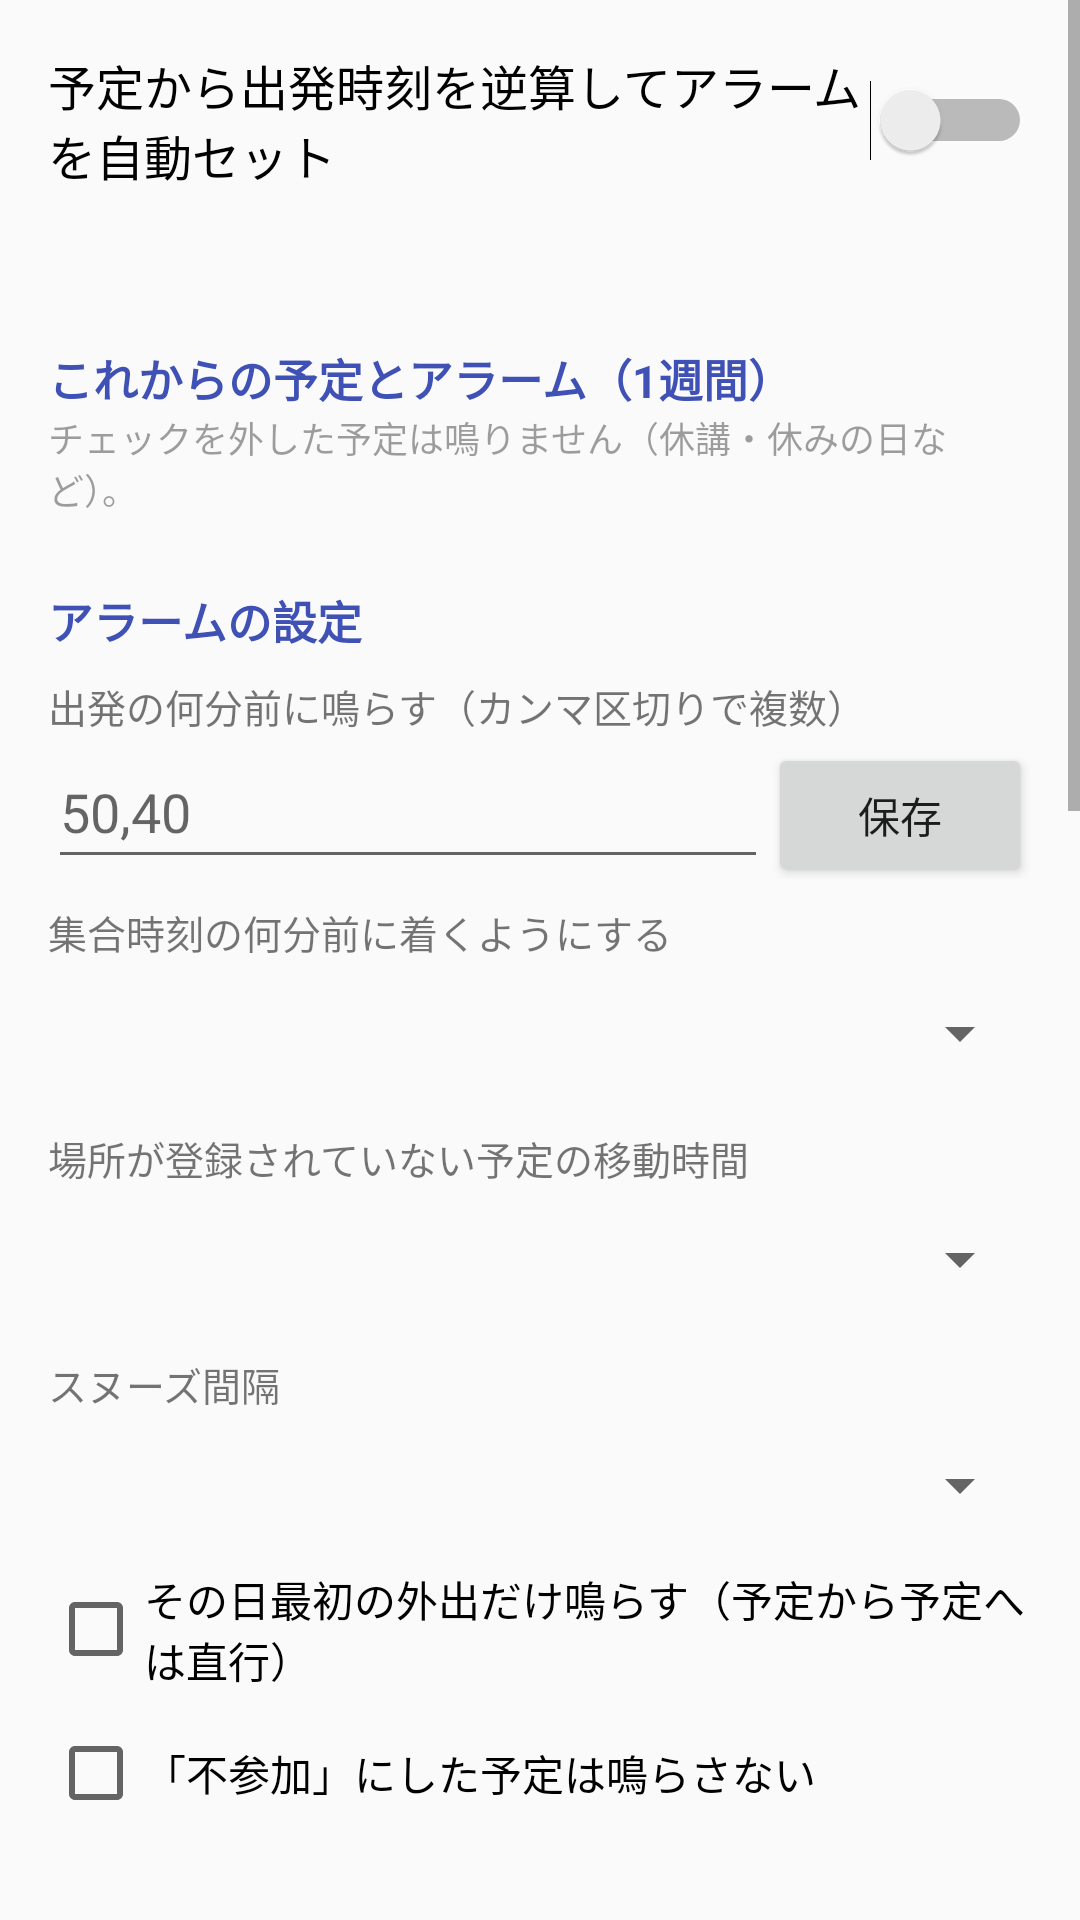

Reconstruct the res/layout file that produces this screen, plus the resources it refers to.
<!-- AndroidManifest.xml: application theme AppTheme -->
<!-- res/layout/activity_main.xml -->
<?xml version="1.0" encoding="utf-8"?>
<ScrollView xmlns:android="http://schemas.android.com/apk/res/android"
    android:layout_width="match_parent"
    android:layout_height="match_parent"
    android:fillViewport="true">

    <LinearLayout
        android:id="@+id/root"
        android:layout_width="match_parent"
        android:layout_height="wrap_content"
        android:orientation="vertical"
        android:padding="16dp">

        <LinearLayout
            android:id="@+id/permissionBox"
            android:layout_width="match_parent"
            android:layout_height="wrap_content"
            android:orientation="vertical" />

        <Switch
            android:id="@+id/switchEnabled"
            android:layout_width="match_parent"
            android:layout_height="wrap_content"
            android:minHeight="48dp"
            android:text="@string/enable_switch"
            android:textSize="16sp" />

        <TextView
            android:id="@+id/nextAlarm"
            android:layout_width="match_parent"
            android:layout_height="wrap_content"
            android:paddingBottom="8dp"
            android:textSize="14sp" />

        <TextView style="@style/SectionLabel" android:text="@string/upcoming_label" />
        <TextView style="@style/Hint" android:text="@string/upcoming_hint" />
        <LinearLayout
            android:id="@+id/upcomingList"
            android:layout_width="match_parent"
            android:layout_height="wrap_content"
            android:orientation="vertical" />

        <TextView style="@style/SectionLabel" android:text="@string/alarm_settings_label" />
        <TextView style="@style/FieldLabel" android:text="@string/offsets_label" />
        <LinearLayout
            android:layout_width="match_parent"
            android:layout_height="wrap_content"
            android:orientation="horizontal">
            <EditText
                android:id="@+id/editOffsets"
                android:layout_width="0dp"
                android:layout_height="48dp"
                android:layout_weight="1"
                android:hint="50,40"
                android:importantForAutofill="no"
                android:inputType="text" />
            <Button
                android:id="@+id/btnSaveOffsets"
                android:layout_width="wrap_content"
                android:layout_height="wrap_content"
                android:text="@string/save" />
        </LinearLayout>

        <TextView style="@style/FieldLabel" android:text="@string/arrive_early_label" />
        <Spinner android:id="@+id/spinnerArriveEarly" style="@style/Field" />

        <TextView style="@style/FieldLabel" android:text="@string/default_travel_label" />
        <Spinner android:id="@+id/spinnerDefaultTravel" style="@style/Field" />

        <TextView style="@style/FieldLabel" android:text="@string/snooze_label" />
        <Spinner android:id="@+id/spinnerSnooze" style="@style/Field" />

        <CheckBox android:id="@+id/checkFirstOnly" style="@style/Field" android:text="@string/first_only" />
        <CheckBox android:id="@+id/checkSkipDeclined" style="@style/Field" android:text="@string/skip_declined" />

        <TextView style="@style/SectionLabel" android:text="@string/places_label" />
        <TextView style="@style/Hint" android:text="@string/places_hint" />
        <LinearLayout
            android:id="@+id/placeList"
            android:layout_width="match_parent"
            android:layout_height="wrap_content"
            android:orientation="vertical" />
        <LinearLayout
            android:layout_width="match_parent"
            android:layout_height="wrap_content"
            android:orientation="horizontal">
            <EditText
                android:id="@+id/editPlaceKeyword"
                android:layout_width="0dp"
                android:layout_height="48dp"
                android:layout_weight="2"
                android:hint="@string/place_keyword_hint"
                android:importantForAutofill="no"
                android:inputType="text" />
            <EditText
                android:id="@+id/editPlaceMinutes"
                android:layout_width="0dp"
                android:layout_height="48dp"
                android:layout_weight="1"
                android:hint="@string/minutes_hint"
                android:importantForAutofill="no"
                android:inputType="number" />
            <Button
                android:id="@+id/btnAddPlace"
                android:layout_width="wrap_content"
                android:layout_height="wrap_content"
                android:text="@string/add" />
        </LinearLayout>

        <TextView style="@style/SectionLabel" android:text="@string/transit_label" />
        <TextView style="@style/Hint" android:text="@string/transit_hint" />
        <TextView style="@style/FieldLabel" android:text="@string/home_label" />
        <LinearLayout
            android:layout_width="match_parent"
            android:layout_height="wrap_content"
            android:orientation="horizontal">
            <EditText
                android:id="@+id/editHome"
                android:layout_width="0dp"
                android:layout_height="48dp"
                android:layout_weight="1"
                android:hint="@string/home_hint"
                android:importantForAutofill="no"
                android:inputType="text" />
            <Button
                android:id="@+id/btnSaveHome"
                android:layout_width="wrap_content"
                android:layout_height="wrap_content"
                android:text="@string/save" />
        </LinearLayout>
        <TextView android:id="@+id/homeStatus" style="@style/Hint" />
        <TextView style="@style/FieldLabel" android:text="@string/apikey_label" />
        <LinearLayout
            android:layout_width="match_parent"
            android:layout_height="wrap_content"
            android:orientation="horizontal">
            <EditText
                android:id="@+id/editApiKey"
                android:layout_width="0dp"
                android:layout_height="48dp"
                android:layout_weight="1"
                android:hint="@string/apikey_hint"
                android:importantForAutofill="no"
                android:inputType="textPassword" />
            <Button
                android:id="@+id/btnSaveApiKey"
                android:layout_width="wrap_content"
                android:layout_height="wrap_content"
                android:text="@string/save" />
        </LinearLayout>
        <Button
            android:id="@+id/btnGetApiKey"
            style="?android:attr/borderlessButtonStyle"
            android:layout_width="wrap_content"
            android:layout_height="wrap_content"
            android:text="@string/apikey_get" />
        <TextView android:id="@+id/transitStatus" style="@style/Hint" />

        <TextView style="@style/SectionLabel" android:text="@string/timetable_label" />
        <CheckBox android:id="@+id/checkTimetable" style="@style/Field" android:text="@string/timetable_enabled" />
        <CheckBox android:id="@+id/checkHolidays" style="@style/Field" android:text="@string/timetable_holidays" />
        <LinearLayout
            android:id="@+id/timetableList"
            android:layout_width="match_parent"
            android:layout_height="wrap_content"
            android:orientation="vertical" />
        <LinearLayout
            android:layout_width="match_parent"
            android:layout_height="wrap_content"
            android:orientation="horizontal">
            <Spinner
                android:id="@+id/spinnerTtDay"
                android:layout_width="wrap_content"
                android:layout_height="48dp" />
            <Button
                android:id="@+id/btnTtTime"
                android:layout_width="wrap_content"
                android:layout_height="wrap_content" />
            <EditText
                android:id="@+id/editTtName"
                android:layout_width="0dp"
                android:layout_height="48dp"
                android:layout_weight="1"
                android:hint="@string/tt_name_hint"
                android:importantForAutofill="no"
                android:inputType="text" />
        </LinearLayout>
        <LinearLayout
            android:layout_width="match_parent"
            android:layout_height="wrap_content"
            android:orientation="horizontal">
            <EditText
                android:id="@+id/editTtPlace"
                android:layout_width="0dp"
                android:layout_height="48dp"
                android:layout_weight="1"
                android:hint="@string/tt_place_hint"
                android:importantForAutofill="no"
                android:inputType="text" />
            <Button
                android:id="@+id/btnAddTt"
                android:layout_width="wrap_content"
                android:layout_height="wrap_content"
                android:text="@string/add" />
        </LinearLayout>

        <TextView style="@style/SectionLabel" android:text="@string/calendars_label" />
        <LinearLayout
            android:id="@+id/calendarList"
            android:layout_width="match_parent"
            android:layout_height="wrap_content"
            android:orientation="vertical" />

        <Button
            android:id="@+id/btnSync"
            android:layout_width="match_parent"
            android:layout_height="wrap_content"
            android:layout_marginTop="16dp"
            android:text="@string/sync_now" />

        <Button
            android:id="@+id/btnTest"
            android:layout_width="match_parent"
            android:layout_height="wrap_content"
            android:text="@string/test_alarm" />
    </LinearLayout>
</ScrollView>
<!-- resources referenced by this layout -->
<resources>
  <string name="add">追加</string>
  <string name="alarm_settings_label">アラームの設定</string>
  <string name="apikey_get">APIキーを取得する（RapidAPI のページを開く）</string>
  <string name="apikey_hint">X-RapidAPI-Key</string>
  <string name="apikey_label">NAVITIME の APIキー（RapidAPI・無料で月500回）</string>
  <string name="arrive_early_label">集合時刻の何分前に着くようにする</string>
  <string name="calendars_label">対象カレンダー</string>
  <string name="default_travel_label">場所が登録されていない予定の移動時間</string>
  <string name="enable_switch">予定から出発時刻を逆算してアラームを自動セット</string>
  <string name="first_only">その日最初の外出だけ鳴らす（予定から予定へは直行）</string>
  <string name="home_hint">例：〇〇市〇〇町1-2-3</string>
  <string name="home_label">家の住所または最寄り駅</string>
  <string name="minutes_hint">分</string>
  <string name="offsets_label">出発の何分前に鳴らす（カンマ区切りで複数）</string>
  <string name="place_keyword_hint">例：ファミマ</string>
  <string name="places_hint">予定のタイトルか場所にこの言葉が入っていれば、その移動時間で出発時刻を計算します。</string>
  <string name="places_label">場所と移動時間（家から）</string>
  <string name="save">保存</string>
  <string name="skip_declined">「不参加」にした予定は鳴らさない</string>
  <string name="snooze_label">スヌーズ間隔</string>
  <string name="sync_now">今すぐ同期</string>
  <string name="test_alarm">テストアラーム（10秒後）</string>
  <string name="timetable_enabled">時間割の授業にもアラームを鳴らす</string>
  <string name="timetable_holidays">祝日は時間割を休みにする（祝日カレンダーを参照）</string>
  <string name="timetable_label">時間割（カレンダーにない授業）</string>
  <string name="transit_hint">予定の「場所」に住所や駅名・店名が入っていれば、家からの電車の経路を調べて、集合時刻の前に着く電車に乗れる時刻を出発時刻にします（NAVITIME、徒歩を含む。バスは対象外）。</string>
  <string name="transit_label">公共交通機関（登録していない場所）</string>
  <string name="tt_name_hint">例：1限</string>
  <string name="tt_place_hint">場所（例：大学）</string>
  <string name="upcoming_hint">チェックを外した予定は鳴りません（休講・休みの日など）。</string>
  <string name="upcoming_label">これからの予定とアラーム（1週間）</string>
  <style name="Field">
          <item name="android:layout_width">match_parent</item>
          <item name="android:layout_height">wrap_content</item>
          <item name="android:minHeight">48dp</item>
      </style>
  <style name="FieldLabel">
          <item name="android:layout_width">match_parent</item>
          <item name="android:layout_height">wrap_content</item>
          <item name="android:layout_marginTop">8dp</item>
          <item name="android:textSize">13sp</item>
      </style>
  <style name="Hint">
          <item name="android:layout_width">match_parent</item>
          <item name="android:layout_height">wrap_content</item>
          <item name="android:alpha">0.7</item>
          <item name="android:textSize">12sp</item>
      </style>
  <style name="SectionLabel">
          <item name="android:layout_width">match_parent</item>
          <item name="android:layout_height">wrap_content</item>
          <item name="android:layout_marginTop">24dp</item>
          <item name="android:textSize">15sp</item>
          <item name="android:textStyle">bold</item>
          <item name="android:textColor">@color/accent</item>
      </style>
  <style name="AppTheme" parent="android:Theme.Material.Light.DarkActionBar">
          <item name="android:colorPrimary">@color/accent</item>
          <item name="android:colorAccent">@color/accent</item>
      </style>
  <color name="accent">#FF3F51B5</color>
</resources>
